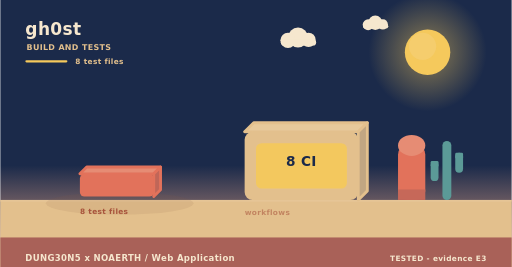
t = 0.00 s
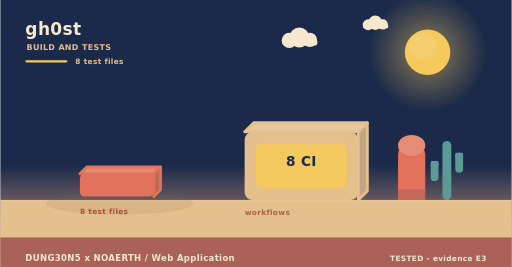
t = 1.73 s
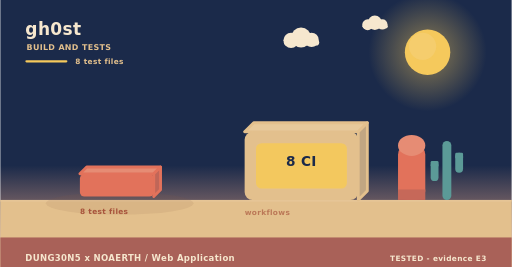
t = 4.03 s
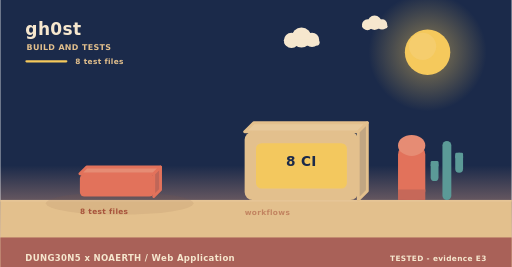
t = 4.60 s
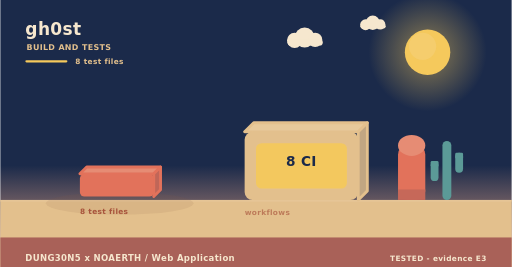
t = 8.75 s
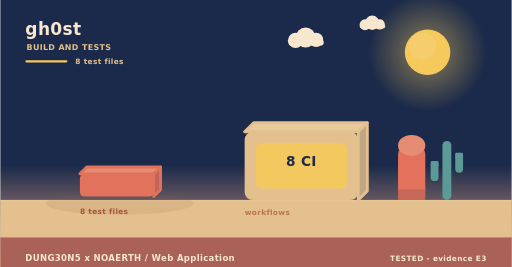
t = 10.00 s

The animated SVG that drew these frames (rendered in a browser with its animation timeline set to each time). Animation: 4 SMIL elements (animate=1,animateTransform=3); frames cover the first 10.00 s, repeats indefinitely.

<svg xmlns="http://www.w3.org/2000/svg" width="900" height="470" viewBox="0 0 900 470" role="img" aria-label="gh0st - how it is verified"><linearGradient id="skyb" x1="0" y1="0" x2="0" y2="1"><stop offset="0" stop-color="#1b2a4a"/><stop offset="0.62" stop-color="#1b2a4a"/><stop offset="1" stop-color="#f3ad8a"/></linearGradient><rect width="900" height="470" fill="url(#skyb)"/><radialGradient id="sunb"><stop offset="0.35" stop-color="#f5c95c" stop-opacity="0.34"/><stop offset="1" stop-color="#f5c95c" stop-opacity="0"/></radialGradient><circle cx="752" cy="92" r="104" fill="url(#sunb)"/><circle cx="752" cy="92" r="40" fill="#f5c95c"/><circle cx="743.2" cy="81.6" r="24" fill="#f5d27e" opacity="0.5"/><g><circle cx="524" cy="66" r="17.64" fill="#f6e7ce"/><circle cx="506.36" cy="71.04" r="13.44" fill="#f6e7ce"/><circle cx="542.48" cy="70.2" r="12.6" fill="#f6e7ce"/><rect x="493.76" y="69.36" width="62.16" height="10.92" rx="5.46" fill="#f6e7ce"/><animateTransform attributeName="transform" type="translate" values="0 0;24 0;0 0" dur="36s" begin="0s" repeatCount="indefinite"/></g><g><circle cx="660" cy="40" r="12.6" fill="#f6e7ce"/><circle cx="647.4" cy="43.6" r="9.6" fill="#f6e7ce"/><circle cx="673.2" cy="43" r="9" fill="#f6e7ce"/><rect x="638.4" y="42.4" width="44.4" height="7.8" rx="3.9" fill="#f6e7ce"/><animateTransform attributeName="transform" type="translate" values="0 0;-18 0;0 0" dur="46s" begin="3s" repeatCount="indefinite"/></g><rect x="0" y="352" width="900" height="118" fill="#e3c08d"/><rect x="0" y="352" width="900" height="3" fill="#e6c596"/><text x="44" y="62" font-family="Verdana,DejaVu Sans,sans-serif" font-size="30" font-weight="700" letter-spacing="0.6" fill="#f6e7ce" text-anchor="start">gh0st</text><text x="46" y="88" font-family="Verdana,DejaVu Sans,sans-serif" font-size="14" font-weight="700" letter-spacing="0.6" fill="#e3c08d" text-anchor="start">BUILD AND TESTS</text><rect x="44" y="106" width="74" height="4" rx="2" fill="#f5c95c"/><text x="132" y="112" font-family="Verdana,DejaVu Sans,sans-serif" font-size="13" font-weight="700" letter-spacing="0.6" fill="#e3c08d" text-anchor="start">8 test files</text><ellipse cx="210" cy="358" rx="130" ry="20" fill="rgba(138,90,68,0.11)"/><g><path d="M140,306 L270,306 L282,294 L152,294 Z" fill="#e68c74" stroke="#e2725b" stroke-width="5" stroke-linejoin="round"/><path d="M270,306 L282,294 L282,334 L270,346 Z" fill="#c06658" stroke="#e2725b" stroke-width="5" stroke-linejoin="round"/><rect x="140" y="306" width="130" height="40" rx="8" fill="#e2725b"/><animateTransform attributeName="transform" type="translate" values="0 10;0 0" dur="0.8s" begin="0.5s" fill="freeze"/></g><text x="140" y="376" font-family="Verdana,DejaVu Sans,sans-serif" font-size="13" font-weight="700" letter-spacing="0.6" fill="#a8543c" text-anchor="start">8 test files</text><path d="M430,232 L630,232 L646,216 L446,216 Z" fill="#e7c99b" stroke="#e3c08d" stroke-width="5" stroke-linejoin="round"/><path d="M630,232 L646,216 L646,336 L630,352 Z" fill="#c1a682" stroke="#e3c08d" stroke-width="5" stroke-linejoin="round"/><rect x="430" y="232" width="200" height="120" rx="14" fill="#e3c08d"/><rect x="450" y="252" width="160" height="80" rx="10" fill="#f5c95c" opacity="0.94"/><text x="530" y="292" font-family="Verdana,DejaVu Sans,sans-serif" font-size="24" font-weight="700" letter-spacing="0.6" fill="#1b2a4a" text-anchor="middle">8 CI</text><g><text x="430" y="378" font-family="Verdana,DejaVu Sans,sans-serif" font-size="13" font-weight="700" letter-spacing="0.6" fill="#a8543c" text-anchor="start">workflows</text><animate attributeName="opacity" values="0.55;1;0.55" dur="4.6s" begin="0s" repeatCount="indefinite"/></g><rect x="700" y="256" width="48" height="96" rx="16" fill="#e2725b"/><ellipse cx="724" cy="256" rx="24" ry="18.46" fill="#e68c74"/><rect x="700" y="333.54" width="48" height="18.46" fill="#c66859"/><rect x="778.18" y="248" width="15.64" height="104" rx="7.82" fill="#5b9a97"/><rect x="757.48" y="283.36" width="13.8" height="35.36" rx="6.9" fill="#5b9a97"/><rect x="757.48" y="283.36" width="13.8" height="10.4" rx="2.3" fill="#5b9a97"/><rect x="800.72" y="268.8" width="13.8" height="35.36" rx="6.9" fill="#5b9a97"/><rect x="800.72" y="268.8" width="13.8" height="10.4" rx="2.3" fill="#5b9a97"/><rect x="0" y="418" width="900" height="52" rx="0" fill="#a65c56" opacity="0.94"/><text x="44" y="460" font-family="Verdana,DejaVu Sans,sans-serif" font-size="15" font-weight="700" letter-spacing="0.6" fill="#f6e7ce" text-anchor="start">DUNG30N5 x NOAERTH  /  Web Application</text><text x="856" y="460" font-family="Verdana,DejaVu Sans,sans-serif" font-size="13" font-weight="700" letter-spacing="0.6" fill="#f6e7ce" text-anchor="end">TESTED  -  evidence E3</text></svg>
